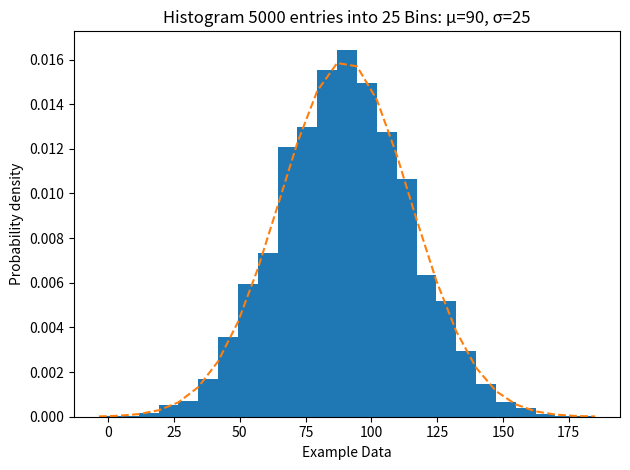

The matplotlib source for this figure:
import numpy as np
import matplotlib.pyplot as plt
import scipy.stats as stats
import os

np.random.seed(0)

# Distribution parameters
mu = 90
sigma = 25
x = mu + sigma * np.random.randn(5000)
num_bins = 25

# Plot
fig, ax = plt.subplots()
n, bins, patches = ax.hist(x, num_bins, density=True)

# Best-fit line
y = stats.norm.pdf(bins, mu, sigma)
ax.plot(bins, y, '--')

ax.set_xlabel('Example Data')
ax.set_ylabel('Probability density')
sTitle = f'Histogram {len(x)} entries into {num_bins} Bins: μ={mu}, σ={sigma}'
ax.set_title(sTitle)

fig.tight_layout()

# ✅ Set your actual Windows Save Path
sPathFig = r"C:/Atiya/FY-MSC-IT/Data Science/DS PractsDU-Histogram.png"

# Ensure folder exists
os.makedirs(os.path.dirname(sPathFig), exist_ok=True)

# Save image
fig.savefig(sPathFig)
print("Histogram saved to:", sPathFig)

plt.show()
